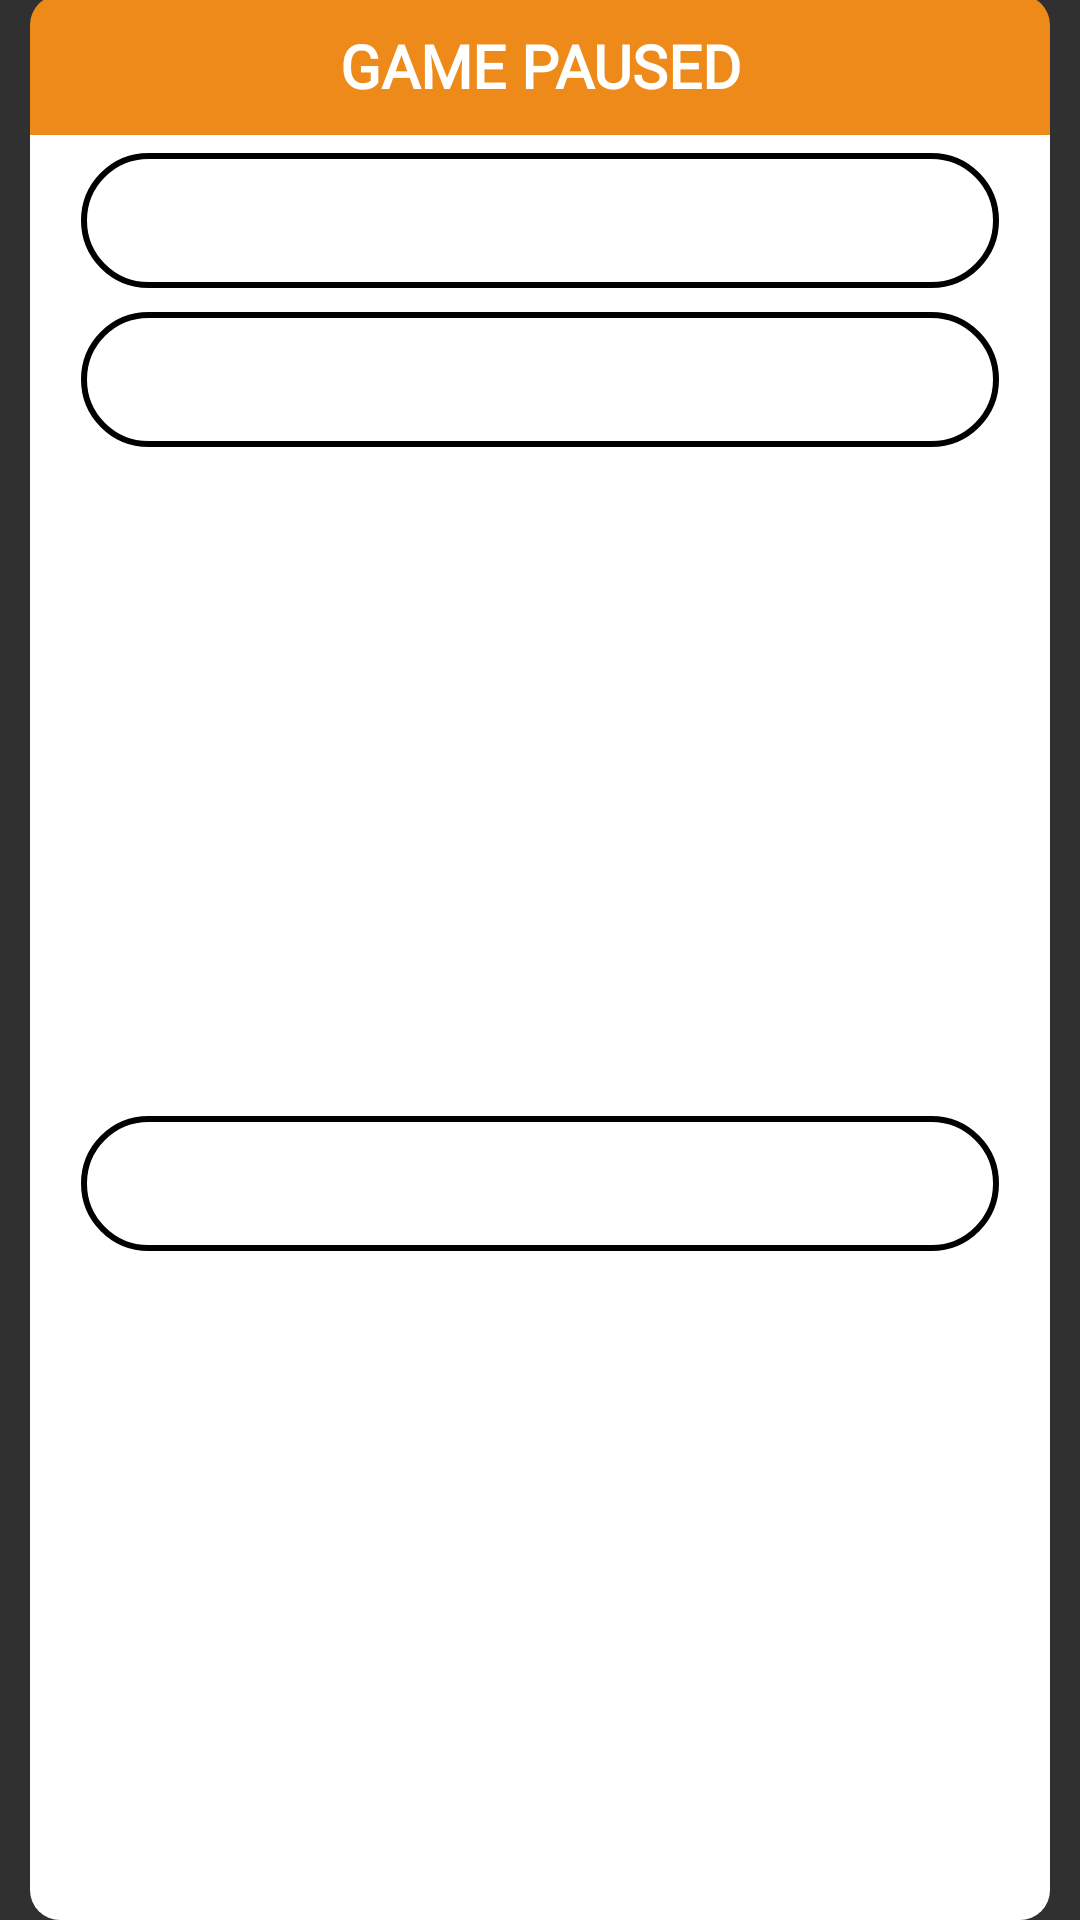

The Android layout XML behind this screen, and the referenced resources:
<!-- AndroidManifest.xml: application theme AppTheme -->
<!-- res/layout/fragment_menu_dialog.xml -->
<?xml version="1.0" encoding="utf-8"?>
<android.support.constraint.ConstraintLayout xmlns:android="http://schemas.android.com/apk/res/android"
    xmlns:app="http://schemas.android.com/apk/res-auto"
    android:id="@+id/rootBefore"
    android:layout_width="match_parent"
    android:layout_height="wrap_content"
    android:layout_gravity="center"
    android:layout_marginStart="@dimen/dp_10"
    android:layout_marginEnd="@dimen/dp_10"
    android:background="@drawable/custom_dialog_background_drawable_inset"
    android:minHeight="@dimen/dp_120">

    <TextView
        android:id="@+id/titleTV"
        android:layout_width="match_parent"
        android:layout_height="wrap_content"
        android:background="@drawable/upper_rounded_corner_view"
        android:fontFamily="@font/round"
        android:gravity="center"
        android:padding="10dp"
        android:text="@string/game_paused"
        android:textAlignment="center"
        android:textAllCaps="true"
        android:textColor="@color/white"
        android:textSize="20sp"
        android:textStyle="bold"
        android:visibility="visible"
        app:layout_constraintBottom_toTopOf="@+id/guideline15"
        app:layout_constraintEnd_toStartOf="@+id/guideline14"
        app:layout_constraintHorizontal_weight="1"
        app:layout_constraintStart_toStartOf="@+id/guideline13"
        app:layout_constraintTop_toTopOf="parent" />

    <Button
        android:id="@+id/btn_resume"
        android:layout_width="0dp"
        android:layout_height="45dp"
        android:layout_marginTop="8dp"
        android:background="@drawable/mybutton"
        android:fontFamily="@font/round"
        android:text="@string/resume"
        android:textAllCaps="true"
        android:textColor="@color/white"
        android:textSize="@dimen/small_text"
        android:textStyle="bold"
        app:layout_constraintEnd_toStartOf="@+id/guideline14"
        app:layout_constraintHorizontal_bias="0.507"
        app:layout_constraintStart_toStartOf="@+id/guideline13"
        app:layout_constraintTop_toTopOf="@+id/guideline15" />

    <Button
        android:id="@+id/btn_restart"
        android:layout_width="0dp"
        android:layout_height="45dp"
        android:layout_marginTop="8dp"
        android:background="@drawable/mybutton"
        android:fontFamily="@font/round"
        android:text="@string/restart"
        android:textAllCaps="true"
        android:textColor="@color/white"
        android:textSize="@dimen/small_text"
        android:textStyle="bold"
        app:layout_constraintEnd_toStartOf="@+id/guideline14"
        app:layout_constraintStart_toStartOf="@+id/guideline13"
        app:layout_constraintTop_toBottomOf="@+id/btn_resume" />

    <Button
        android:id="@+id/btn_quit"
        android:layout_width="0dp"
        android:layout_height="45dp"
        android:layout_marginTop="8dp"
        android:layout_marginBottom="8dp"
        android:background="@drawable/mybutton"
        android:fontFamily="@font/round"
        android:text="@string/main_menu"
        android:textAllCaps="true"
        android:textColor="@color/white"
        android:textSize="@dimen/small_text"
        android:textStyle="bold"
        app:layout_constraintBottom_toBottomOf="parent"
        app:layout_constraintEnd_toStartOf="@+id/guideline14"
        app:layout_constraintStart_toStartOf="@+id/guideline13"
        app:layout_constraintTop_toBottomOf="@+id/btn_restart" />


    <android.support.constraint.Guideline
        android:id="@+id/guideline13"
        android:layout_width="wrap_content"
        android:layout_height="wrap_content"
        android:orientation="vertical"
        app:layout_constraintGuide_percent="0.05" />

    <android.support.constraint.Guideline
        android:id="@+id/guideline14"
        android:layout_width="wrap_content"
        android:layout_height="wrap_content"
        android:orientation="vertical"
        app:layout_constraintGuide_percent="0.95" />

    <android.support.constraint.Guideline
        android:id="@+id/guideline15"
        android:layout_width="wrap_content"
        android:layout_height="wrap_content"
        android:orientation="horizontal"
        app:layout_constraintGuide_begin="43dp" />

    <android.support.constraint.Guideline
        android:id="@+id/guideline5"
        android:layout_width="wrap_content"
        android:layout_height="wrap_content"
        android:orientation="vertical"
        app:layout_constraintGuide_percent="0.5" />


</android.support.constraint.ConstraintLayout>
<!-- resources referenced by this layout -->
<resources>
  <color name="white">#ffffff</color>
  <dimen name="dp_10">10dp</dimen>
  <dimen name="dp_120">120dp</dimen>
  <dimen name="small_text">15sp</dimen>
  <!-- drawable custom_dialog_background_drawable_inset (drawable) -->
  <?xml version="1.0" encoding="utf-8"?>
  <inset xmlns:android="http://schemas.android.com/apk/res/android"
      android:drawable="@drawable/custom_dialog_background_drawable"
      android:insetLeft="@dimen/dp_10"
      android:insetRight="@dimen/dp_10"></inset>
  <!-- drawable mybutton (drawable) -->
  <?xml version="1.0" encoding="utf-8"?>
  <selector xmlns:android="http://schemas.android.com/apk/res/android">
      <item>
          <shape android:shape="rectangle">
              <corners android:radius="50dp" />
              <stroke android:width="2dp" android:color="@color/black" />
  
          </shape>
      </item>
  </selector>
  <!-- drawable upper_rounded_corner_view (drawable) -->
  <?xml version="1.0" encoding="utf-8"?>
  <shape xmlns:android="http://schemas.android.com/apk/res/android"
      android:shape="rectangle">
  
      <solid android:color="@color/warn" />
  
      <corners
          android:topLeftRadius="@dimen/dp_10"
          android:topRightRadius="@dimen/dp_10" />
  
  </shape>
  <string name="game_paused">Game Paused</string>
  <string name="main_menu">Main Menu</string>
  <string name="restart">Restart</string>
  <string name="resume">Resume</string>
  <style name="AppTheme" parent="Theme.AppCompat">
          
          <item name="colorPrimary">@color/colorPrimary</item>
          <item name="colorPrimaryDark">@color/colorPrimaryDark</item>
          <item name="colorAccent">@color/colorAccent</item>
  
      </style>
  <!-- drawable custom_dialog_background_drawable (drawable) -->
  <?xml version="1.0" encoding="utf-8"?>
  <shape xmlns:android="http://schemas.android.com/apk/res/android"
      android:shape="rectangle">
  
      <solid android:color="@android:color/white" />
  
      <corners
          android:bottomLeftRadius="@dimen/dp_10"
          android:bottomRightRadius="@dimen/dp_10"
          android:topLeftRadius="@dimen/dp_10"
          android:topRightRadius="@dimen/dp_10" />
  
  </shape>
  <color name="black">#000000</color>
  <color name="warn">#ED8A19</color>
  <color name="colorPrimary">#3F51B5</color>
  <color name="colorPrimaryDark">#303F9F</color>
  <color name="colorAccent">#FF4081</color>
</resources>
